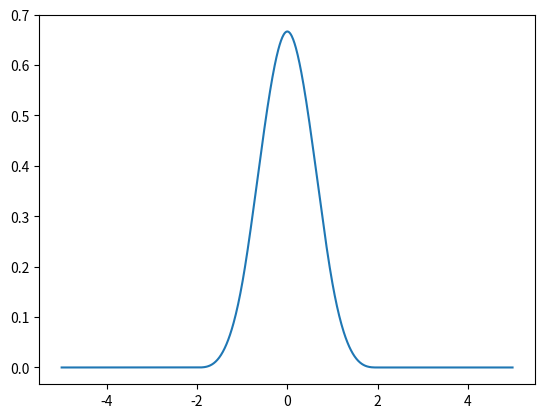

This figure's Python source:
#!/usr/bin/env python3

import sys
import numpy as np
import matplotlib.pyplot as plt

def test () :
    print ("here")

def _make_bspline_coeff (order) :    

    mat = np.zeros ((order, order), dtype = float)    

    if order == 2:
        mat[0][0] = 0.00000000000000000e+00
        mat[0][1] = 1.00000000000000000e+00
        mat[1][0] = 2.00000000000000000e+00
        mat[1][1] = -1.00000000000000000e+00

    elif order == 4:
        mat[0][0] = 0.00000000000000000e+00
        mat[0][1] = 0.00000000000000000e+00
        mat[0][2] = 0.00000000000000000e+00
        mat[0][3] = 1.66666666666666657e-01
        
        mat[1][0] = 6.66666666666666630e-01
        mat[1][1] = -2.00000000000000000e+00
        mat[1][2] = 2.00000000000000000e+00
        mat[1][3] = -5.00000000000000000e-01
    
        mat[2][0] = -7.33333333333333304e+00
        mat[2][1] = 1.00000000000000000e+01
        mat[2][2] = -4.00000000000000000e+00
        mat[2][3] = 5.00000000000000000e-01
    
        mat[3][0] = 1.06666666666666661e+01
        mat[3][1] = -8.00000000000000000e+00
        mat[3][2] = 2.00000000000000000e+00
        mat[3][3] = -1.66666666666666657e-01

    elif order == 6:
        mat[0][0] = 0.00000000000000000e+00
        mat[0][1] = 0.00000000000000000e+00
        mat[0][2] = 0.00000000000000000e+00
        mat[0][3] = 0.00000000000000000e+00
        mat[0][4] = 0.00000000000000000e+00
        mat[0][5] = 8.33333333333333322e-03

        mat[1][0] = 4.99999999999999958e-02
        mat[1][1] = -2.49999999999999972e-01
        mat[1][2] = 5.00000000000000000e-01
        mat[1][3] = -5.00000000000000000e-01
        mat[1][4] = 2.50000000000000000e-01
        mat[1][5] = -4.16666666666666644e-02
        
        mat[2][0] = -3.94999999999999973e+00
        mat[2][1] = 9.75000000000000000e+00
        mat[2][2] = -9.50000000000000000e+00
        mat[2][3] = 4.50000000000000000e+00
        mat[2][4] = -1.00000000000000000e+00
        mat[2][5] = 8.33333333333333426e-02
        
        mat[3][0] = 3.65499999999999972e+01
        mat[3][1] = -5.77500000000000000e+01
        mat[3][2] = 3.55000000000000000e+01
        mat[3][3] = -1.05000000000000000e+01
        mat[3][4] = 1.50000000000000000e+00
        mat[3][5] = -8.33333333333333426e-02
        
        mat[4][0] = -9.14499999999999886e+01
        mat[4][1] = 1.02249999999999986e+02
        mat[4][2] = -4.45000000000000000e+01
        mat[4][3] = 9.50000000000000000e+00
        mat[4][4] = -9.99999999999999889e-01
        mat[4][5] = 4.16666666666666644e-02
        
        mat[5][0] = 6.47999999999999972e+01
        mat[5][1] = -5.39999999999999858e+01
        mat[5][2] = 1.80000000000000000e+01
        mat[5][3] = -3.00000000000000000e+00
        mat[5][4] = 2.49999999999999972e-01
        mat[5][5] = -8.33333333333333322e-03
    elif order == 8 :
        mat[0][0] = 0.00000000000000000e+00
        mat[0][1] = 0.00000000000000000e+00
        mat[0][2] = 0.00000000000000000e+00
        mat[0][3] = 0.00000000000000000e+00
        mat[0][4] = 0.00000000000000000e+00
        mat[0][5] = 0.00000000000000000e+00
        mat[0][6] = 0.00000000000000000e+00
        mat[0][7] = 1.98412698412698385e-04
        mat[1][0] = 1.58730158730158708e-03
        mat[1][1] = -1.11111111111111081e-02
        mat[1][2] = 3.33333333333333329e-02
        mat[1][3] = -5.55555555555555525e-02
        mat[1][4] = 5.55555555555555525e-02
        mat[1][5] = -3.33333333333333259e-02
        mat[1][6] = 1.11111111111111098e-02
        mat[1][7] = -1.38888888888888873e-03
        mat[2][0] = -7.09523809523809557e-01
        mat[2][1] = 2.47777777777777786e+00
        mat[2][2] = -3.69999999999999973e+00
        mat[2][3] = 3.05555555555555536e+00
        mat[2][4] = -1.50000000000000000e+00
        mat[2][5] = 4.33333333333333293e-01
        mat[2][6] = -6.66666666666666519e-02
        mat[2][7] = 4.16666666666666661e-03
        mat[3][0] = 2.35904761904761919e+01
        mat[3][1] = -5.42222222222222285e+01
        mat[3][2] = 5.30000000000000000e+01
        mat[3][3] = -2.84444444444444429e+01
        mat[3][4] = 8.99999999999999822e+00
        mat[3][5] = -1.66666666666666652e+00
        mat[3][6] = 1.66666666666666657e-01
        mat[3][7] = -6.94444444444444406e-03
        mat[4][0] = -2.03965079365079362e+02
        mat[4][1] = 3.44000000000000057e+02
        mat[4][2] = -2.45666666666666686e+02
        mat[4][3] = 9.60000000000000000e+01
        mat[4][4] = -2.21111111111111107e+01
        mat[4][5] = 3.00000000000000000e+00
        mat[4][6] = -2.22222222222222210e-01
        mat[4][7] = 6.94444444444444406e-03
        mat[5][0] = 6.64090476190476352e+02
        mat[5][1] = -8.71277777777777601e+02
        mat[5][2] = 4.83499999999999943e+02
        mat[5][3] = -1.47055555555555543e+02
        mat[5][4] = 2.64999999999999964e+01
        mat[5][5] = -2.83333333333333304e+00
        mat[5][6] = 1.66666666666666630e-01
        mat[5][7] = -4.16666666666666661e-03
        mat[6][0] = -8.91109523809523580e+02
        mat[6][1] = 9.43122222222222035e+02
        mat[6][2] = -4.23699999999999932e+02
        mat[6][3] = 1.04944444444444414e+02
        mat[6][4] = -1.54999999999999964e+01
        mat[6][5] = 1.36666666666666647e+00
        mat[6][6] = -6.66666666666666519e-02
        mat[6][7] = 1.38888888888888873e-03
        mat[7][0] = 4.16101587301587244e+02
        mat[7][1] = -3.64088888888888846e+02
        mat[7][2] = 1.36533333333333303e+02
        mat[7][3] = -2.84444444444444393e+01
        mat[7][4] = 3.55555555555555536e+00
        mat[7][5] = -2.66666666666666607e-01
        mat[7][6] = 1.11111111111111081e-02
        mat[7][7] = -1.98412698412698385e-04
    else :
        raise RuntimeError ("order %d not implemented!", order)

    return mat

def _make_bspline_d_coeff (order) :
    if (order != 4): 
        raise RuntimeError ("order other than 4 not implemented!")
    mat = np.zeros ((order, order-1), dtype = float)

    if order == 2: 
        mat[0][0] = 1.00000000000000000e+00
        mat[1][0] = -1.00000000000000000e+00        
    elif order == 4:
        mat[0][0] = 0.00000000000000000e+00
        mat[0][1] = 0.00000000000000000e+00
        mat[0][2] = 5.00000000000000000e-01
        mat[1][0] = -2.00000000000000000e+00
        mat[1][1] = 4.00000000000000000e+00
        mat[1][2] = -1.50000000000000000e+00
        mat[2][0] = 1.00000000000000000e+01
        mat[2][1] = -8.00000000000000000e+00
        mat[2][2] = 1.50000000000000000e+00
        mat[3][0] = -8.00000000000000000e+00
        mat[3][1] = 4.00000000000000000e+00
        mat[3][2] = -5.00000000000000000e-01
    elif order == 6:
        mat[0][0] = 0.00000000000000000e+00
        mat[0][1] = 0.00000000000000000e+00
        mat[0][2] = 0.00000000000000000e+00
        mat[0][3] = 0.00000000000000000e+00
        mat[0][4] = 4.16666666666666644e-02
        mat[1][0] = -2.49999999999999972e-01
        mat[1][1] = 1.00000000000000000e+00
        mat[1][2] = -1.50000000000000000e+00
        mat[1][3] = 1.00000000000000000e+00
        mat[1][4] = -2.08333333333333315e-01
        mat[2][0] = 9.75000000000000000e+00
        mat[2][1] = -1.90000000000000000e+01
        mat[2][2] = 1.35000000000000000e+01
        mat[2][3] = -4.00000000000000000e+00
        mat[2][4] = 4.16666666666666741e-01
        mat[3][0] = -5.77500000000000000e+01
        mat[3][1] = 7.10000000000000000e+01
        mat[3][2] = -3.15000000000000000e+01
        mat[3][3] = 6.00000000000000000e+00
        mat[3][4] = -4.16666666666666741e-01
        mat[4][0] = 1.02249999999999986e+02
        mat[4][1] = -8.90000000000000000e+01
        mat[4][2] = 2.85000000000000000e+01
        mat[4][3] = -3.99999999999999956e+00
        mat[4][4] = 2.08333333333333315e-01
        mat[5][0] = -5.39999999999999858e+01
        mat[5][1] = 3.60000000000000000e+01
        mat[5][2] = -9.00000000000000000e+00
        mat[5][3] = 9.99999999999999889e-01
        mat[5][4] = -4.16666666666666644e-02
    elif order == 8:
        mat[0][0] = 0.00000000000000000e+00
        mat[0][1] = 0.00000000000000000e+00
        mat[0][2] = 0.00000000000000000e+00
        mat[0][3] = 0.00000000000000000e+00
        mat[0][4] = 0.00000000000000000e+00
        mat[0][5] = 0.00000000000000000e+00
        mat[0][6] = 1.38888888888888873e-03
        mat[1][0] = -1.11111111111111081e-02
        mat[1][1] = 6.66666666666666657e-02
        mat[1][2] = -1.66666666666666657e-01
        mat[1][3] = 2.22222222222222210e-01
        mat[1][4] = -1.66666666666666630e-01
        mat[1][5] = 6.66666666666666519e-02
        mat[1][6] = -9.72222222222222064e-03
        mat[2][0] = 2.47777777777777786e+00
        mat[2][1] = -7.39999999999999947e+00
        mat[2][2] = 9.16666666666666607e+00
        mat[2][3] = -6.00000000000000000e+00
        mat[2][4] = 2.16666666666666652e+00
        mat[2][5] = -3.99999999999999911e-01
        mat[2][6] = 2.91666666666666671e-02
        mat[3][0] = -5.42222222222222285e+01
        mat[3][1] = 1.06000000000000000e+02
        mat[3][2] = -8.53333333333333286e+01
        mat[3][3] = 3.59999999999999929e+01
        mat[3][4] = -8.33333333333333215e+00
        mat[3][5] = 1.00000000000000000e+00
        mat[3][6] = -4.86111111111111049e-02
        mat[4][0] = 3.44000000000000057e+02
        mat[4][1] = -4.91333333333333371e+02
        mat[4][2] = 2.88000000000000000e+02
        mat[4][3] = -8.84444444444444429e+01
        mat[4][4] = 1.50000000000000000e+01
        mat[4][5] = -1.33333333333333326e+00
        mat[4][6] = 4.86111111111111049e-02
        mat[5][0] = -8.71277777777777601e+02
        mat[5][1] = 9.66999999999999886e+02
        mat[5][2] = -4.41166666666666629e+02
        mat[5][3] = 1.05999999999999986e+02
        mat[5][4] = -1.41666666666666643e+01
        mat[5][5] = 9.99999999999999778e-01
        mat[5][6] = -2.91666666666666671e-02
        mat[6][0] = 9.43122222222222035e+02
        mat[6][1] = -8.47399999999999864e+02
        mat[6][2] = 3.14833333333333258e+02
        mat[6][3] = -6.19999999999999858e+01
        mat[6][4] = 6.83333333333333215e+00
        mat[6][5] = -3.99999999999999911e-01
        mat[6][6] = 9.72222222222222064e-03
        mat[7][0] = -3.64088888888888846e+02
        mat[7][1] = 2.73066666666666606e+02
        mat[7][2] = -8.53333333333333144e+01
        mat[7][3] = 1.42222222222222214e+01
        mat[7][4] = -1.33333333333333304e+00
        mat[7][5] = 6.66666666666666519e-02
        mat[7][6] = -1.38888888888888873e-03
    else :
        raise RuntimeError ("order %d not implemented!", order)
    return mat


class Bspline (object) :
    def __init__ (self,
                  order = 4) :
        self.order = int(order)
        self.holder = self.order * 0.5
        self.coeff = _make_bspline_coeff (self.order)
        self.coeff_d = _make_bspline_d_coeff (self.order)

    def _element (self,
                  xx) :
        if (xx <= - self.holder or xx >= self.holder) : 
            return 0
        nx = xx + self.holder
        tmpa = self.coeff[int(nx)]
        buff = tmpa[self.order-1]
        for ii in range (self.order - 2, -1, -1) :
            buff = buff * nx + tmpa[ii]
        return buff

    def _element_d (self,
                    xx) :
        if (xx <= - self.holder or xx >= self.holder) : 
            return 0
        nx = xx + self.holder
        tmpa = self.coeff_d[int(nx)]
        buff = tmpa[self.order-2]
        for ii in range (self.order - 3, -1, -1) :
            buff = buff * nx + tmpa[ii]
        return buff
    
    def __call__ (self, 
                  xx) : 
        result = np.zeros (np.prod(xx.shape))
        count = 0
        for ii in np.nditer (xx) :
            result[count] = self._element(ii)
            count = count + 1
        result.reshape (xx.shape)
        return result

    def deriv (self, 
               xx) : 
        result = np.zeros (np.prod(xx.shape))
        count = 0
        for ii in np.nditer (xx) :
            result[count] = self._element_d(ii)
            count = count + 1
        result.reshape (xx.shape)
        return result
    
if __name__ == "__main__" :
    bspline = Bspline(4)
    x = np.arange (-5, 5, 0.01)
    y = bspline(x)
    print (x.shape)
    print (y.shape)
    plt.plot (x, y)
    plt.show()
